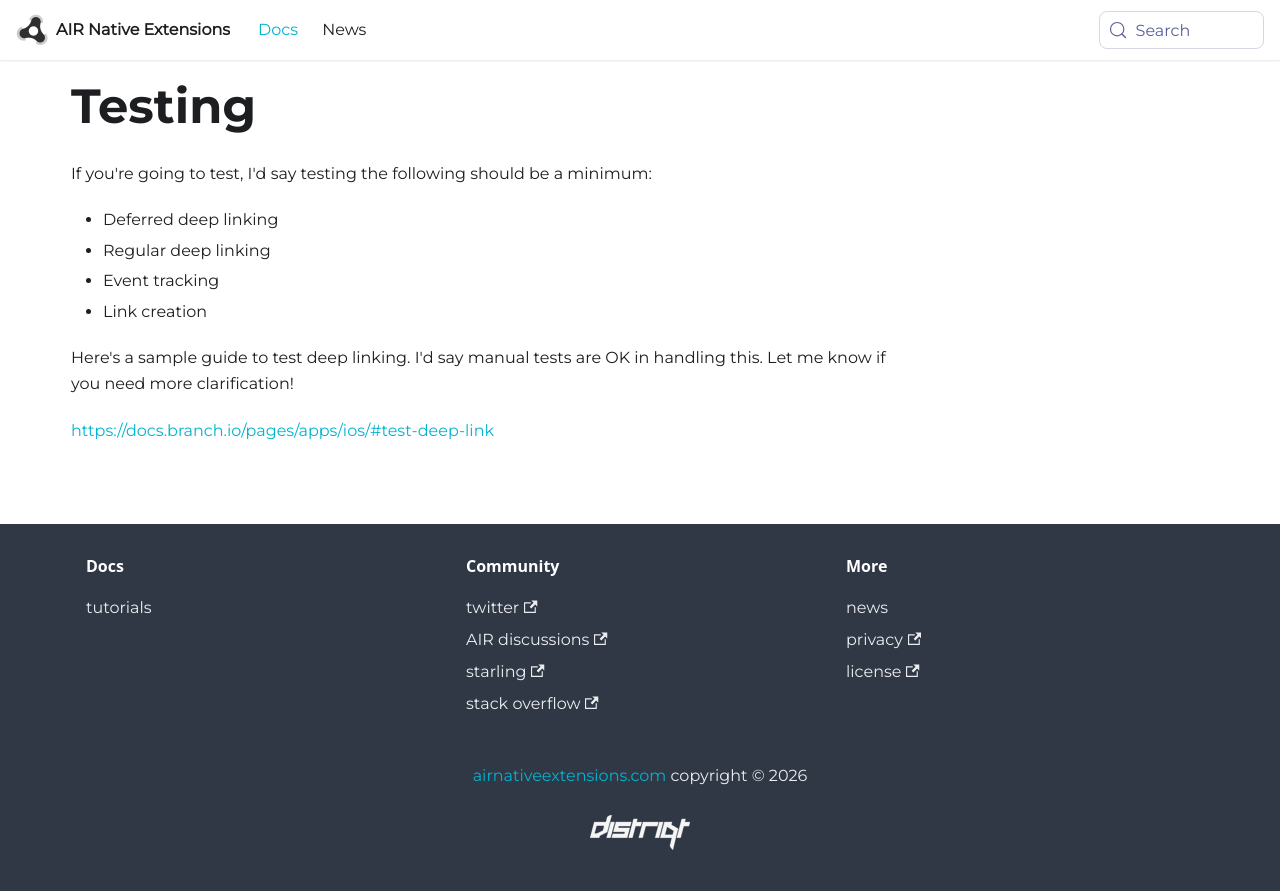

repository: airnativeextensions/nativeextensions-documentation · page: docs/branch/testing/index.html · generator: docusaurus

---
title: Testing
sidebar_label: Testing
---
If you're going to test, I'd say testing the following should be a minimum:

- Deferred deep linking
- Regular deep linking
- Event tracking
- Link creation

Here's a sample guide to test deep linking. I'd say manual tests are OK in handling this. Let me know if you need more clarification! 

https://docs.branch.io/pages/apps/ios/#test-deep-link
